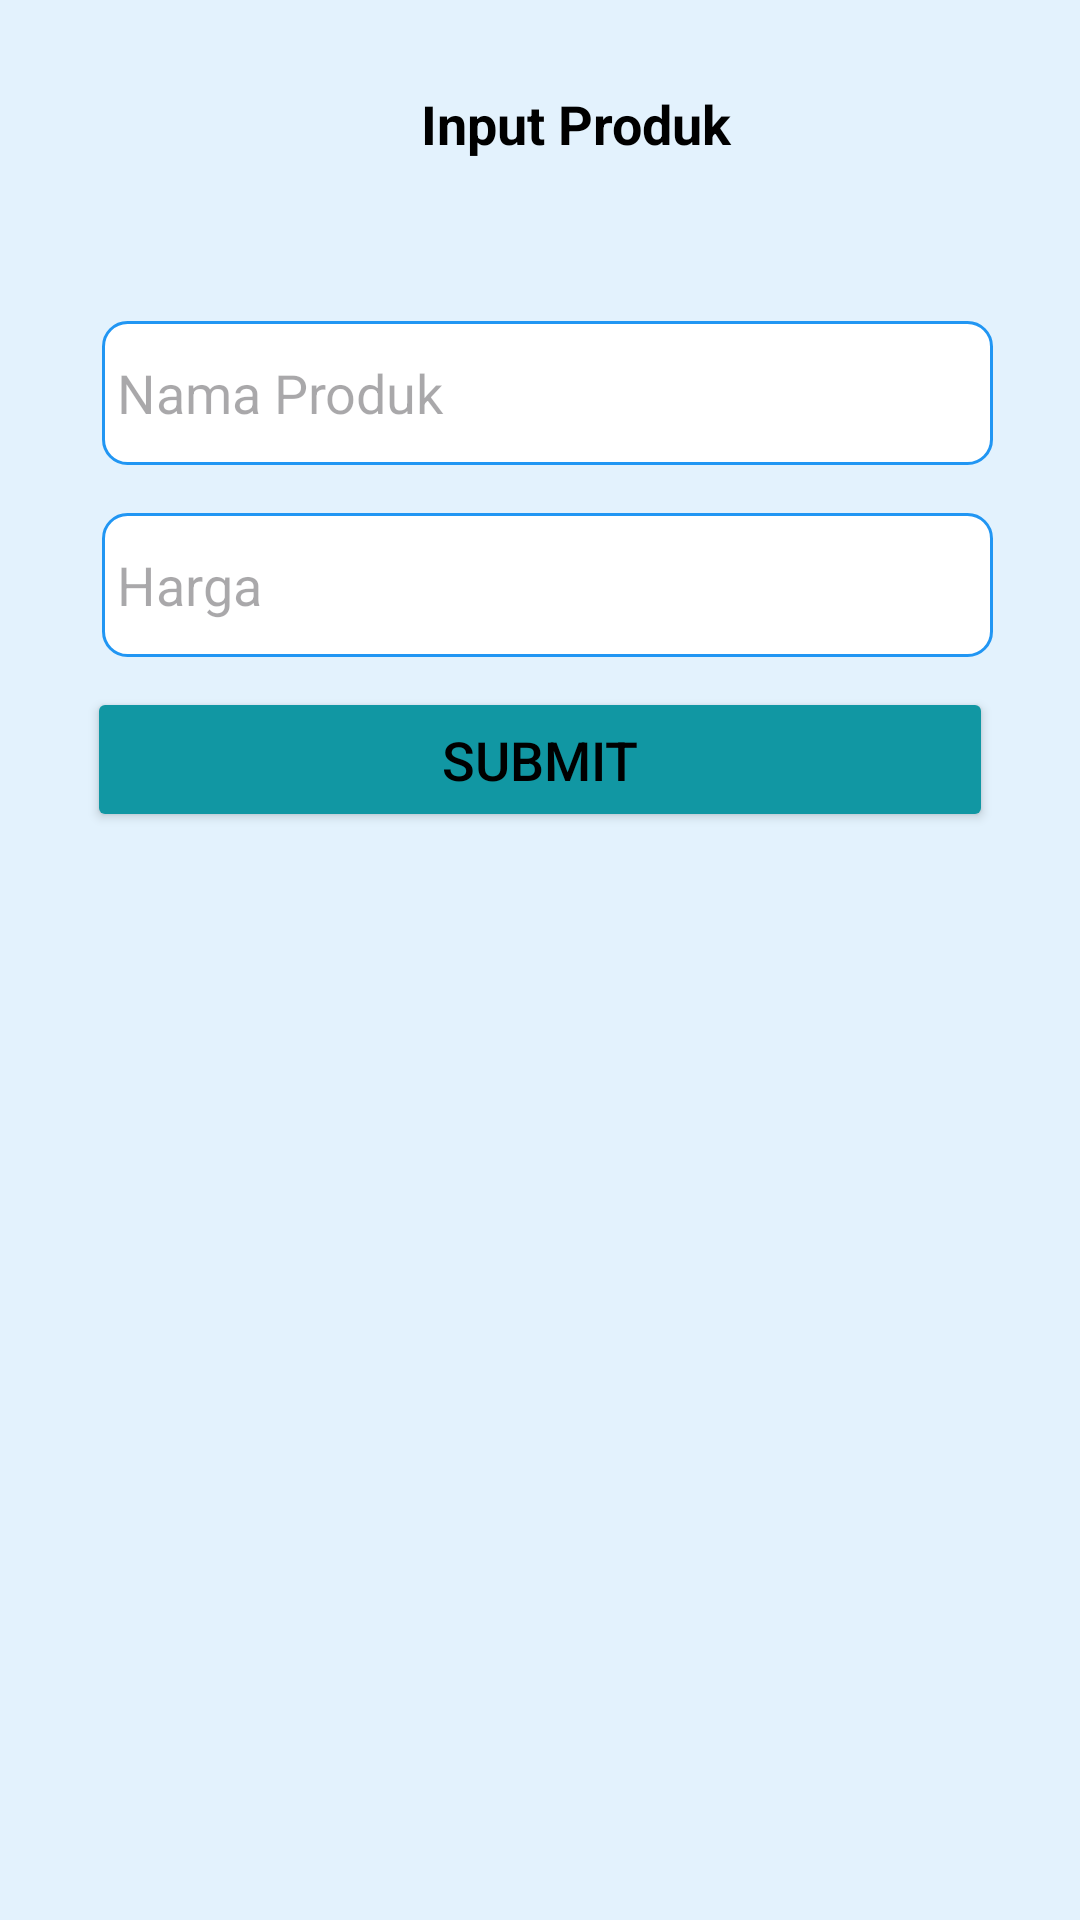

Here is an Android app screen rendered from its layout file. Give the layout XML and the strings, colors and styles it references.
<!-- AndroidManifest.xml: application theme Theme.Minimarket -->
<!-- res/layout/activity_inputproduk.xml -->
<?xml version="1.0" encoding="utf-8"?>
<androidx.constraintlayout.widget.ConstraintLayout
    xmlns:android="http://schemas.android.com/apk/res/android"
    xmlns:app="http://schemas.android.com/apk/res-auto"
    android:id="@+id/main"
    xmlns:tools="http://schemas.android.com/tools"
    android:layout_width="match_parent"
    android:layout_height="wrap_content"
    android:padding="5dp"
    android:background="#E3F2FD"
    >

    <LinearLayout
        android:layout_width="match_parent"
        android:layout_height="wrap_content"
        android:orientation="vertical"
        tools:layout_editor_absoluteX="-6dp"
        tools:layout_editor_absoluteY="40dp"
        android:layout_marginStart="24dp"
        android:layout_marginTop="16dp"
        android:layout_marginEnd="24dp"
        >

        <androidx.constraintlayout.widget.ConstraintLayout
            android:layout_width="match_parent"
            android:layout_height="wrap_content"
            android:layout_marginStart="24dp"
            android:layout_marginTop="24dp"
            android:layout_marginBottom="12dp"
            tools:layout_marginEnd="24dp"
            >

            <TextView
                android:id="@+id/greeting"
                android:layout_width="154dp"
                android:layout_height="50dp"
                android:text="Input Produk"
                android:textAlignment="center"
                android:textColor="@color/black"
                android:textSize="18sp"
                android:textStyle="bold"
                app:layout_constraintBottom_toBottomOf="parent"
                app:layout_constraintEnd_toEndOf="parent"
                app:layout_constraintStart_toStartOf="parent"
                app:layout_constraintTop_toTopOf="parent" />

        </androidx.constraintlayout.widget.ConstraintLayout>

        <LinearLayout
            android:layout_width="match_parent"
            android:layout_height="wrap_content"
            android:layout_marginTop="16dp"
            android:orientation="horizontal">

            <EditText
                android:id="@+id/editTextProductName"
                android:layout_width="333dp"
                android:layout_height="wrap_content"
                android:layout_marginLeft="5dp"
                android:layout_weight="1"
                android:background="@drawable/edittext_background"
                android:drawableLeft="@drawable/baseline_drive_file_rename_outline_24"
                android:drawablePadding="8dp"
                android:hint="Nama Produk"
                android:inputType="text"
                android:minHeight="48dp"
                android:padding="5dp"
                android:textColor="@color/black"
                android:textSize="18sp" />

        </LinearLayout>

        <LinearLayout
            android:layout_width="match_parent"
            android:layout_height="wrap_content"
            android:layout_marginTop="16dp"
            android:orientation="horizontal">

            <EditText
                android:id="@+id/editTextProductName"
                android:layout_width="333dp"
                android:layout_height="wrap_content"
                android:layout_marginLeft="5dp"
                android:layout_weight="1"
                android:background="@drawable/edittext_background"
                android:drawableLeft="@drawable/baseline_discount_24"
                android:drawablePadding="8dp"
                android:hint="Harga"
                android:inputType="text"
                android:minHeight="48dp"
                android:padding="5dp"
                android:textColor="@color/black"
                android:textSize="18sp" />

        </LinearLayout>

        <Button
            android:id="@+id/buttonSubmit"
            android:layout_width="match_parent"
            android:layout_height="wrap_content"
            android:layout_marginTop="10dp"
            android:backgroundTint="#1197A3"
            android:paddingVertical="12dp"
            android:text="Submit"
            android:textColor="@color/black"
            android:textSize="18sp" />

    </LinearLayout>

</androidx.constraintlayout.widget.ConstraintLayout>
<!-- resources referenced by this layout -->
<resources>
  <!-- drawable edittext_background (drawable) -->
  <shape xmlns:android="http://schemas.android.com/apk/res/android"
      android:shape="rectangle">
      <solid android:color="#FFFFFF" />
      <corners android:radius="8dp" />
      <stroke
          android:width="1dp"
          android:color="#2196F3" />
  </shape>
  <style name="Theme.Minimarket" parent="Base.Theme.Minimarket" />
  <style name="Base.Theme.Minimarket" parent="Theme.Material3.DayNight.NoActionBar">
          
          
      </style>
  <!-- not gathered from this repository: default colours our renderer supplied (Android Studio template values) -->
  <color name="black">#FF000000</color>
</resources>
